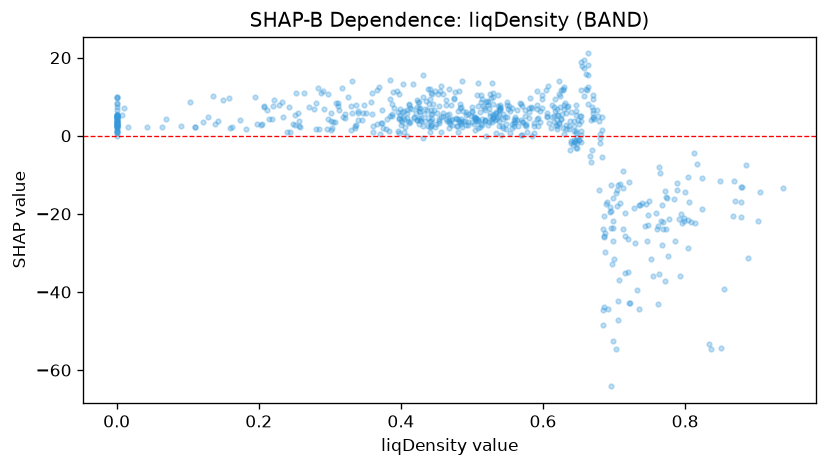

Data behind this chart, as committed beside it:
feature_value, shap_value
0.611, 1.874
0.37, 0.3266
0.11, 2.361
0.4, 2.85
0.303, 1.983
0.596, 3.445
0.541, 0.1686
0.8, -14.32
0.441, 2.183
0.619, 1.636
0.608, 3.33
0.62, 4.074
0.584, 0.04093
0.65, -0.9835
0.384, 5.161
0.366, 2.971
0.413, 3.602
0.538, 2.542
0.456, 0.8817
0.163, 2.127
0.543, 1.888
0.0, 0.7664
0.397, 0.6367
0.571, 0.1283
0.296, 1.826
0.712, -9.144
0.647, 0.6608
0.361, 2.375
0.499, 5.028
0.686, -25.81
0.142, 3.873
0.529, 4.425
0.747, -27
0.431, -0.5529
0.559, 4.107
0.409, -0.06506
0.442, 2.418
0.737, -17.64
0.396, 6.093
0.561, 4.896
0.444, 5.618
0.824, -18.84
0.662, 11.62
0.557, 2.021
0.694, -19.57
0.574, 2.793
0.297, 4.319
0.478, 4.337
0.372, 3.39
0.204, 2.934
0.322, 4.659
0.319, 4.887
0.337, 2.673
0.588, 0.7043
0.764, -9.479
0.518, 3.925
0.671, 9.324
0.716, -19.89
0.0, 1.038
0.257, 2.51
... 607 more rows
